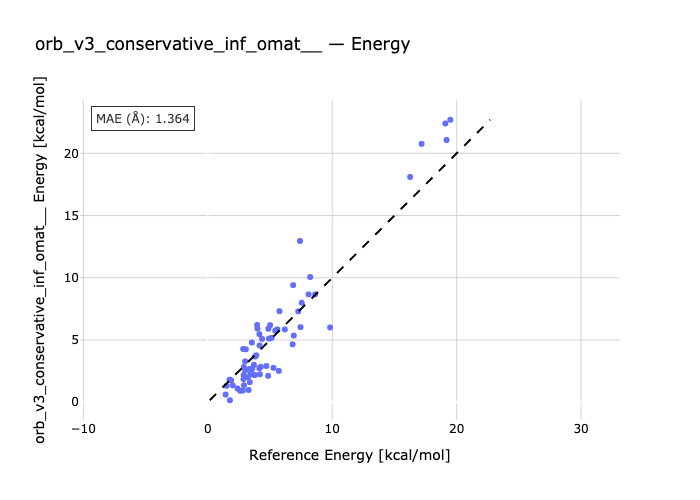

Values plotted in this chart, from the file beside it:
species, reference, predicted
01A-01B-1, 4.92, 5.112
2-02A-02B, 5.59, 5.854
03B-3-03A, 6.91, 5.356
04B-04A-4, 8.1, 8.667
05A-05B-5, 5.76, 7.318
06A-06B-6, 7.55, 7.996
07B-7-07A, 8.23, 10.06
08B-08A-08, 5.01, 6.198
09A-09B-09, 3.06, 4.249
10B-10-10A, 4.16, 4.561
11-11A-11B, 5.42, 5.752
12A-12B-12, 7.27, 7.299
13B-13A-13, 6.19, 5.85
14B-14-14A, 7.45, 6.035
15A-15B-15, 8.63, 8.669
16A-16B-16, 5.12, 5.164
17-17B-17A, 17.18, 20.76
18B-18-18A, 6.86, 9.409
19-19A-19B, 7.41, 12.96
20A-20B-20, 19.09, 22.4
21B-21-21A, 16.26, 18.1
22-22B-22A, 19.49, 22.7
23A-23B-23, 19.19, 21.07
24-24A-24B, 2.82, 0.9392
25B-25-25A, 3.9, 3.769
26B-26A-26, 9.83, 6.008
27A-27B-27, 3.44, 2.254
28A-28B-28, 5.71, 2.518
29B-29-29A, 6.82, 4.652
30A-30B-30, 1.43, 0.6139
31B-31A-31, 3.38, 1.612
32B-32-32A, 3.74, 2.173
33-33A-33B, 1.87, 1.765
34A-34B-34, 3.78, 2.186
35-35B-35A, 2.61, 0.9196
36B-36-36A, 1.78, 0.1585
37A-37B-37, 2.4, 1.1
38A-38B-38, 3.0, 2.529
39B-39A-39, 3.58, 2.696
40B-40A-40, 2.9, 2.828
41A-41B-41, 4.85, 2.12
42A-42B-42, 4.14, 2.733
43B-43-43A, 3.71, 3.008
44B-44A-44, 2.01, 1.358
45A-45B-45, 1.75, 1.807
46-46A-46B, 4.26, 2.842
47B-47-47A, 2.88, 2.175
48B-48A-48, 3.54, 4.8
49A-49B-49, 3.33, 2.67
50B-50-50A, 2.87, 1.863
51A-51B-51, 1.52, 1.317
52A-52B-52, 4.71, 2.91
53-53B-53A, 4.36, 5.085
54B-54-54A, 3.28, 0.9842
55-55A-55B, 4.19, 2.247
56A-56B-56, 3.23, 2.018
57B-57A-57, 5.28, 2.759
58B-58-58A, 4.15, 5.468
59A-59B-59, 2.85, 4.279
60-60A-60B, 4.87, 5.905
... 6 more rows
